Image classification data set "dataset_merged" (fatmanurpolat15/SAS on GitHub). Class labels (4): diger, enkaz, kaya, mayin.

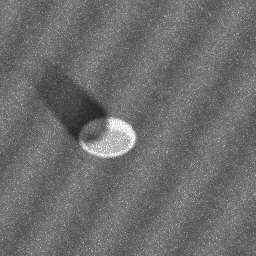
Label: mayin

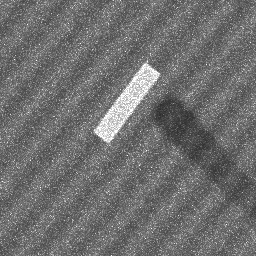
Label: enkaz

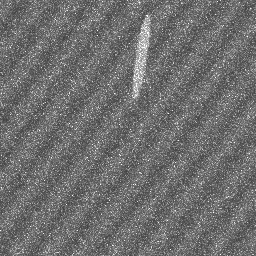
Label: diger

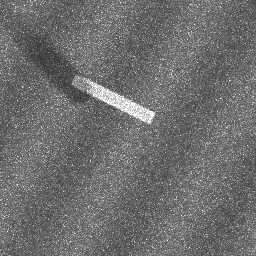
Label: enkaz

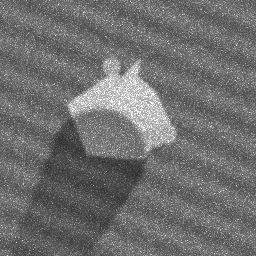
Label: kaya

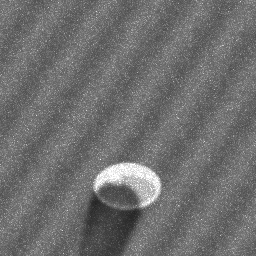
Label: mayin
